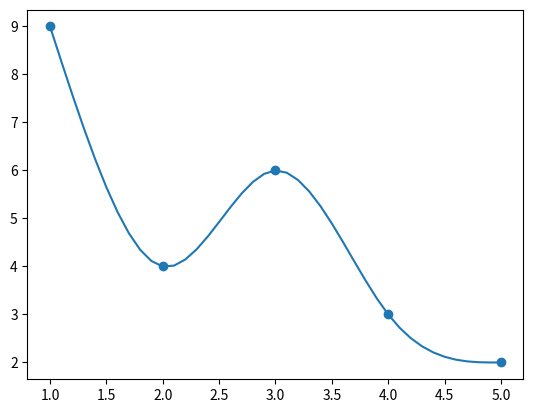

The matplotlib source for this figure:
import numpy as np
import matplotlib.pyplot as plt

def spline1(_dataX, _dataY):
    N = len(_dataX)
    print('N =', N)
    h = np.zeros(N - 1)
    for i in range(N - 1):
        h[i] = _dataX[i + 1] - _dataX[i]
    print('h =', h)

    A = np.zeros((N - 2, N - 2))
    for i in range(N - 2):
        for j in range(N - 2):
            if i == j:
                A[i][j] = 2 * (h[j - 1] + h[j])
            elif i == j - 1 or i == j + 1:
                A[i][j] = h[j]
    print('A =', A)

    u = np.zeros(N - 2)
    v = np.zeros(N - 2)
    for i in range(1, N - 1):
        v[i - 1] = 6 * (((_dataY[i + 1] - _dataY[i]) / h[i]) - ((_dataY[i] - _dataY[i - 1]) / h[i - 1]))
    print('v = ', v)

    L, U = LU_Decomposition(A)
    u = calc_matrix(L, U, v)
    print('u =', u)
    print('reslved =', np.dot(A, u))

    a = np.zeros(N - 1)
    b = np.zeros(N - 1)
    c = np.zeros(N - 1)
    d = np.zeros(N - 1)

    u = np.append(0, u)
    u = np.append(u, 0)

    for i in range(N - 1):
        a[i] = (u[i + 1] - u[i]) / (6 * (_dataX[i + 1] - _dataX[i]))
        b[i] = u[i] / 2
        c[i] = ((_dataY[i + 1] - _dataY[i]) / (_dataX[i + 1] - _dataX[i])) - (((_dataX[i + 1] - _dataX[i]) * (2 * u[i] + u[i + 1])) / 6)
        d[i] = _dataY[i]
    print('a = ', a)
    print('b = ', b)
    print('c = ', c)
    print('d = ', d)

    return a, b, c, d

def spline2(_dataX, _dataY):
    N = len(_dataX) - 1
    A = np.array([[1, 1, 1, 1, 0, 0, 0, 0, 0, 0, 0, 0],
                [8, 4, 2, 1, 0, 0, 0, 0, 0, 0, 0, 0],
                [0, 0, 0, 0, 8, 4, 2, 1, 0, 0, 0, 0],
                [0, 0, 0, 0, 27, 9, 3, 1, 0, 0, 0, 0],
                [0, 0, 0, 0, 0, 0, 0, 0, 27, 9, 3, 1],
                [0, 0, 0, 0, 0, 0, 0, 0, 64, 16, 4, 1],
                [12, 4, 1, 0, -12, -4, -1, 0, 0, 0, 0, 0],
                [12, 2, 0, 0, -12, -2, 0, 0, 0, 0, 0, 0],
                [0, 0, 0, 0, 27, 6, 1, 0, -27, -6, -1, 0],
                [0, 0, 0, 0, 18, 2, 0, 0, -18, -2, 0, 0],
                [6, 2, 0, 0, 0, 0, 0, 0, 0, 0, 0, 0],
                [0, 0, 0, 0, 0, 0, 0, 0, 24, 2, 0, 0]])
    b = np.array([9, 4, 4, 6, 6, 3, 0, 0, 0, 0, 0, 0])

    x = np.linalg.solve(A, b)
    print(x)

    sampleX = np.arange(1, 4.1, 0.1)
    y = np.zeros(len(sampleX))
    print('sample X =', sampleX)
    for i in range(len(sampleX)):
        t = sampleX[i]
        if t < 2:
            y[i] = x[0] * t ** 3 + x[1] * t ** 2 + x[2] * t + x[3]
        elif t < 3:
            y[i] = x[4] * t ** 3 + x[5] * t ** 2 + x[6] * t + x[7]
        else:
            y[i] = x[8] * t ** 3 + x[9] * t ** 2 + x[10] * t + x[11]
    print('y =', y)

    '''
    plt.scatter(_dataX, _dataY)
    plt.plot(sampleX, y)
    plt.show()
    '''
def LU_Decomposition(A):
    N = len(A)

    L = np.eye(N, N, 0, dtype=float)
    U = np.zeros((N, N), dtype=float)

    # LU Decomposition
    # A = LU
    # variable i processes to row direction
    for i in range(N):
        # variable j processes to column direction
        # process for Lower triangular matrix
        for j in range(i):
            if j == 0:
                L[i][j] = A[i][j] / U[j][j]
            else:
                temp = 0.0
                for k in range(j):
                    temp += L[i][k] * U[k][j]
                L[i][j] = (A[i][j] - temp) / U[j][j]
        # process for Upper triangular matrix
        for j in range(i, N):
            if i == 0:
                U[i][j] = A[i][j]
            else:
                temp = 0.0
                for k in range(i):
                    temp += L[i][k] * U[k][j]
                U[i][j] = A[i][j] - temp

    print(L)
    print(U)
    print()

    return L, U

def calc_matrix(L, U, b):
    N = len(L)
    
    x = np.zeros(N, dtype=float)
    y = np.zeros(N, dtype=float)

    # Ly = b
    # process for y vector
    for i in range(N):
        temp = 0.0
        for j in range(i):
            temp += L[i][j] * y[j]
        y[i] = b[i] - temp
    
    # Ux = y
    # process for x vector(solution)
    for i in reversed(range(N)):
        temp = 0.0
        for j in reversed(range(N - i)):
            temp += U[i][N - 1 - j] * x[N - 1 - j]
        x[i] = (y[i] - temp) / U[i][i]

    return x

def main():
    dataX = np.array([1, 2, 3, 4, 5])
    dataY = np.array([9, 4, 6, 3, 2])
    print('data X =', dataX)
    print('data Y =', dataY)

    a, b, c, d = spline1(dataX, dataY)
    #spline1(dataX, dataY)
    #spline2(dataX, dataY)

    sampleX = np.arange(1, 5.1, 0.1)
    print('sample X =', sampleX)

    y = np.zeros(len(sampleX))
    index = 0
    for i in range(len(sampleX)):
        x = sampleX[i]
        if x >= dataX[index + 1] and index < len(dataX) - 2:
            index += 1
        y[i] = a[index] * (x - dataX[index]) ** 3 + b[index] * (x - dataX[index]) ** 2 + c[index] * (x - dataX[index]) + d[index]
        '''
        if x < 2:
            y[i] = a[0] * (x - dataX[0]) ** 3 + b[0] * (x - dataX[0]) ** 2 + c[0] * (x - dataX[0]) + d[0]
        elif x < 3:
            y[i] = a[1] * (x - dataX[1]) ** 3 + b[1] * (x - dataX[1]) ** 2 + c[1] * (x - dataX[1]) + d[1]
        else:
            y[i] = a[2] * (x - dataX[2]) ** 3 + b[2] * (x - dataX[2]) ** 2 + c[2] * (x - dataX[2]) + d[2]
        '''
    print('y =', y)

    plt.scatter(dataX, dataY)
    plt.plot(sampleX, y)
    plt.show()
    
    '''
    y1 = np.zeros(len(sampleX))
    y2 = np.zeros(len(sampleX))
    y3 = np.zeros(len(sampleX))

    for i in range(len(sampleX)):
        x = sampleX[i]
        y1[i] = a[0] * (x - dataX[0]) ** 3 + b[0] * (x - dataX[0]) ** 2 + c[0] * (x - dataX[0]) + d[0]
        y2[i] = a[1] * (x - dataX[1]) ** 3 + b[1] * (x - dataX[1]) ** 2 + c[1] * (x - dataX[1]) + d[1]
        y3[i] = a[2] * (x - dataX[2]) ** 3 + b[2] * (x - dataX[2]) ** 2 + c[2] * (x - dataX[2]) + d[2]
    plt.scatter(dataX, dataY)
    plt.plot(sampleX, y1)
    plt.plot(sampleX, y2)
    plt.plot(sampleX, y3)
    plt.show()
    '''

if __name__ == '__main__':
    main()
